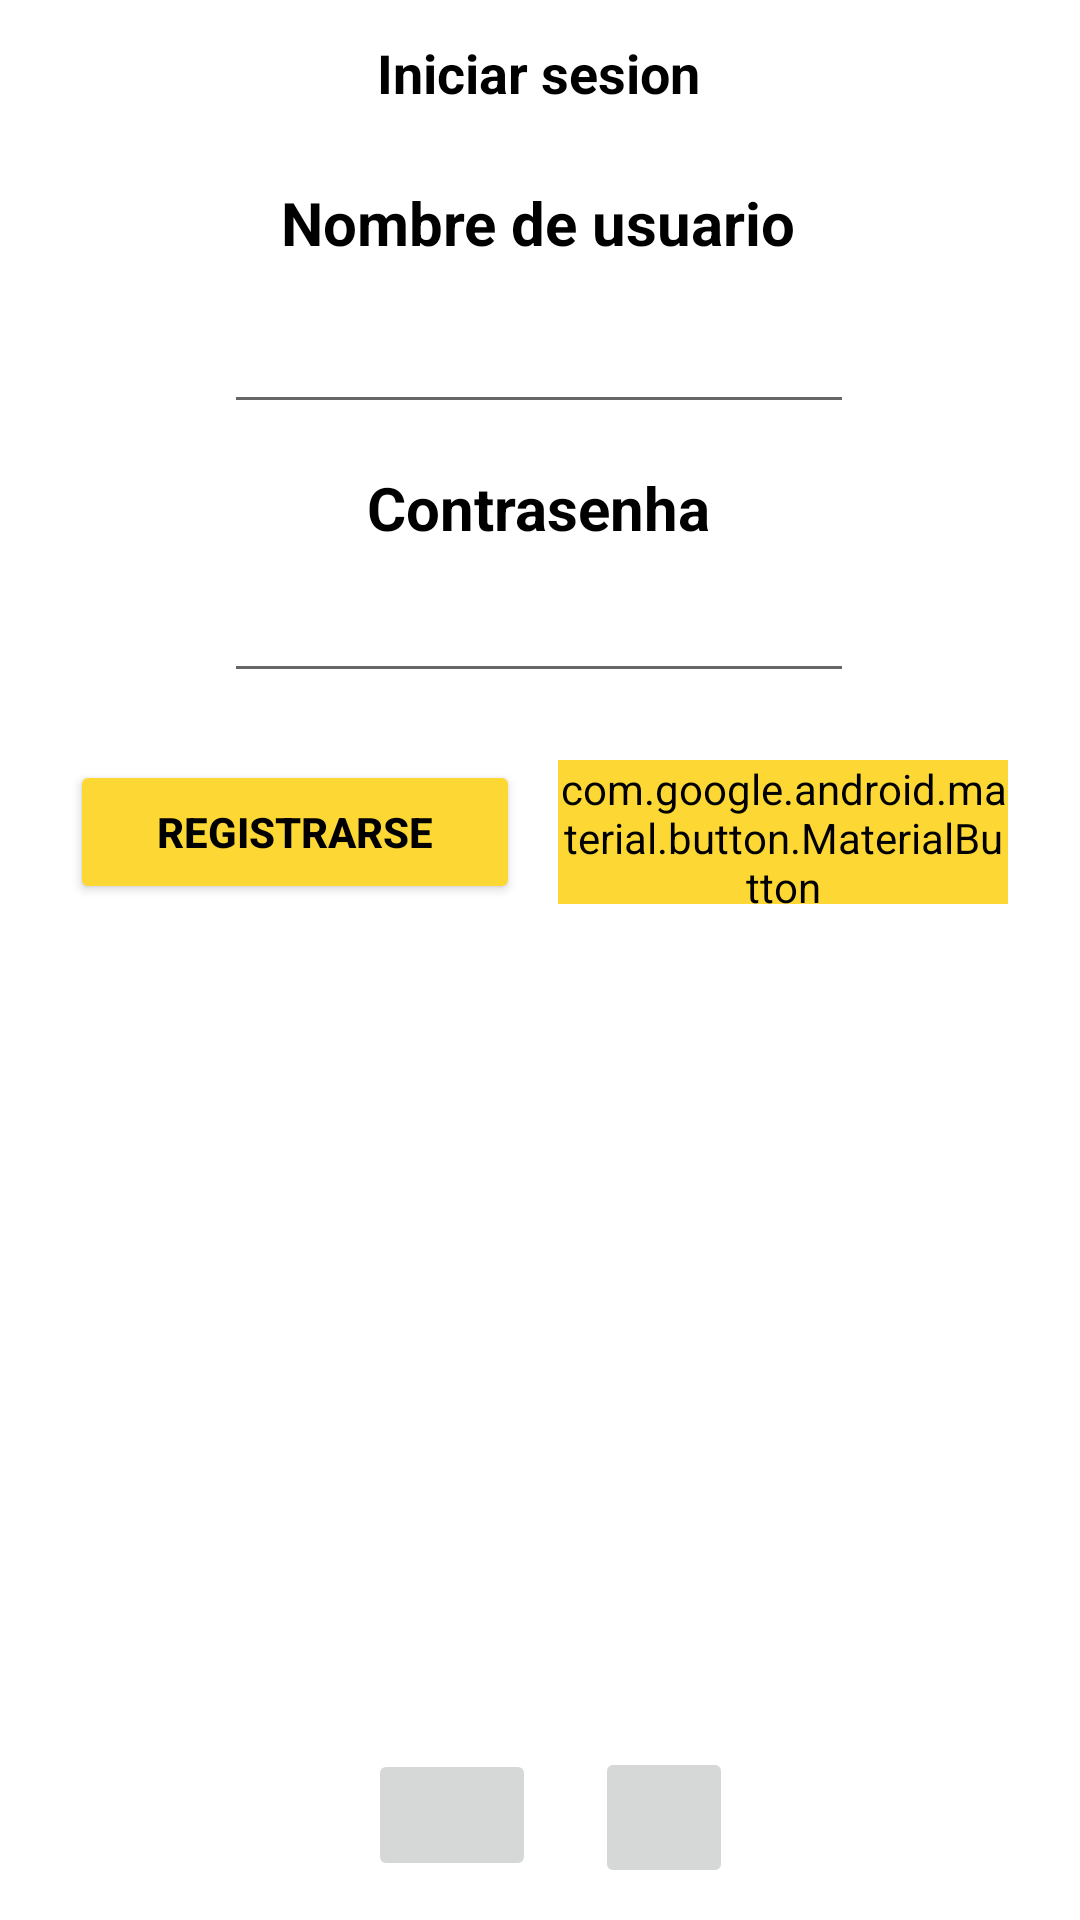

The Android layout XML behind this screen, and the referenced resources:
<!-- AndroidManifest.xml: activity theme SplashUp -->
<!-- res/layout/activity_main.xml -->
<?xml version="1.0" encoding="utf-8"?>
<androidx.constraintlayout.widget.ConstraintLayout xmlns:android="http://schemas.android.com/apk/res/android"
    xmlns:app="http://schemas.android.com/apk/res-auto"
    xmlns:tools="http://schemas.android.com/tools"
    android:layout_width="match_parent"
    android:layout_height="match_parent"
    android:background="@color/white"
    tools:context=".general.MainActivity">

    <Button
        android:id="@+id/btn_registrar"
        android:layout_width="150dp"
        android:layout_height="48dp"
        android:backgroundTint="#FDD835"
        android:text="Registrarse"
        android:textColor="@color/black"
        android:textStyle="bold"

        app:layout_constraintBottom_toBottomOf="parent"
        app:layout_constraintEnd_toEndOf="parent"
        app:layout_constraintHorizontal_bias="0.111"
        app:layout_constraintStart_toStartOf="parent"
        app:layout_constraintTop_toTopOf="parent"
        app:layout_constraintVertical_bias="0.428" />

    <ImageView
        android:id="@+id/imageView9"
        android:layout_width="193dp"
        android:layout_height="283dp"

        app:layout_constraintBottom_toBottomOf="parent"
        app:layout_constraintEnd_toEndOf="parent"
        app:layout_constraintStart_toStartOf="parent"
        app:layout_constraintTop_toTopOf="parent"
        app:layout_constraintVertical_bias="0.825"
        app:srcCompat="@drawable/logosplashscreen" />

    <EditText
        android:id="@+id/nombreusuario"
        android:layout_width="wrap_content"
        android:layout_height="wrap_content"
        android:ems="10"
        android:inputType="textPersonName"
        android:text=""

        app:layout_constraintBottom_toBottomOf="parent"
        app:layout_constraintEnd_toEndOf="parent"
        app:layout_constraintHorizontal_bias="0.497"
        app:layout_constraintStart_toStartOf="parent"
        app:layout_constraintTop_toTopOf="parent"
        app:layout_constraintVertical_bias="0.167"
        tools:ignore="MissingConstraints" />

    <TextView
        android:id="@+id/textView3"
        android:layout_width="wrap_content"
        android:layout_height="wrap_content"
        android:text="Contrasenha"
        android:textSize="20dp"
        android:textColor="@color/black"
        android:textStyle="bold"

        app:layout_constraintBottom_toBottomOf="parent"
        app:layout_constraintEnd_toEndOf="parent"
        app:layout_constraintHorizontal_bias="0.498"
        app:layout_constraintStart_toStartOf="parent"
        app:layout_constraintTop_toTopOf="parent"
        app:layout_constraintVertical_bias="0.254" />


    <TextView
        android:id="@+id/textView"
        android:layout_width="187dp"
        android:layout_height="36dp"
        android:text="         Iniciar sesion"
        android:textSize="18dp"
        android:textStyle="bold"
        android:textColor="@color/black"

        app:layout_constraintBottom_toBottomOf="parent"
        app:layout_constraintEnd_toEndOf="parent"
        app:layout_constraintStart_toStartOf="parent"
        app:layout_constraintTop_toTopOf="parent"
        app:layout_constraintVertical_bias="0.02" />

    <TextView
        android:id="@+id/textView2"
        android:layout_width="wrap_content"
        android:layout_height="wrap_content"
        android:text="Nombre de usuario"
        android:textStyle="bold"
        android:textColor="@color/black"
        android:textSize="20dp"

        app:layout_constraintBottom_toBottomOf="parent"
        app:layout_constraintEnd_toEndOf="parent"
        app:layout_constraintHorizontal_bias="0.498"
        app:layout_constraintStart_toStartOf="parent"
        app:layout_constraintTop_toTopOf="parent"
        app:layout_constraintVertical_bias="0.099" />

    <EditText
        android:id="@+id/pw"
        android:layout_width="wrap_content"
        android:layout_height="wrap_content"
        android:ems="10"
        android:inputType="textPassword"
        android:textStyle="bold"

        app:layout_constraintBottom_toBottomOf="parent"
        app:layout_constraintEnd_toEndOf="parent"
        app:layout_constraintHorizontal_bias="0.497"
        app:layout_constraintStart_toStartOf="parent"
        app:layout_constraintTop_toTopOf="parent"
        app:layout_constraintVertical_bias="0.317" />

    <com.google.android.material.button.MaterialButton
        android:id="@+id/btnlogin"
        android:layout_width="150dp"
        android:layout_height="48dp"
        android:backgroundTint="#FDD835"
        android:text="Ingresar"
        android:textColor="@color/black"
        android:textStyle="bold"

        app:layout_constraintBottom_toBottomOf="parent"
        app:layout_constraintEnd_toEndOf="parent"
        app:layout_constraintHorizontal_bias="0.885"
        app:layout_constraintStart_toStartOf="parent"
        app:layout_constraintTop_toTopOf="parent"
        app:layout_constraintVertical_bias="0.428" />

    <ImageButton
        android:id="@+id/btn_ig"
        android:layout_width="46dp"
        android:layout_height="47dp"

        app:layout_constraintBottom_toBottomOf="parent"
        app:layout_constraintEnd_toEndOf="parent"
        app:layout_constraintHorizontal_bias="0.632"
        app:layout_constraintStart_toStartOf="parent"
        app:layout_constraintTop_toTopOf="parent"
        app:layout_constraintVertical_bias="0.982"
        app:srcCompat="@drawable/ig" />

    <ImageButton
        android:id="@+id/imageButton3"
        android:layout_width="56dp"
        android:layout_height="44dp"

        app:layout_constraintBottom_toBottomOf="parent"
        app:layout_constraintEnd_toEndOf="parent"
        app:layout_constraintHorizontal_bias="0.404"
        app:layout_constraintStart_toStartOf="parent"
        app:layout_constraintTop_toTopOf="parent"
        app:layout_constraintVertical_bias="0.978"
        app:srcCompat="@drawable/web" />

</androidx.constraintlayout.widget.ConstraintLayout>
<!-- resources referenced by this layout -->
<resources>
  <style name="SplashUp" parent="Theme.MyApplication">
              <item name="android:windowBackground">
                  @drawable/iniciadorapp
              </item>
      </style>
  <style name="Theme.MyApplication" parent="Theme.AppCompat.DayNight">
          
          <item name="colorPrimary">@color/purple_500</item>
          <item name="colorPrimaryVariant">@color/purple_700</item>
          <item name="colorOnPrimary">@color/white</item>
          
          <item name="colorSecondary">@color/teal_200</item>
          <item name="colorSecondaryVariant">@color/teal_700</item>
          <item name="colorOnSecondary">@color/black</item>
          
          <item name="android:statusBarColor" tools:targetApi="l">?attr/colorPrimaryVariant</item>
          
      </style>
  <!-- not gathered from this repository: default colours our renderer supplied (Android Studio template values) -->
  <color name="purple_500">#FF6200EE</color>
  <color name="purple_700">#FF3700B3</color>
  <color name="teal_200">#FF03DAC5</color>
  <color name="teal_700">#FF018786</color>
  <color name="black">#FF000000</color>
  <color name="white">#FFFFFFFF</color>
</resources>
